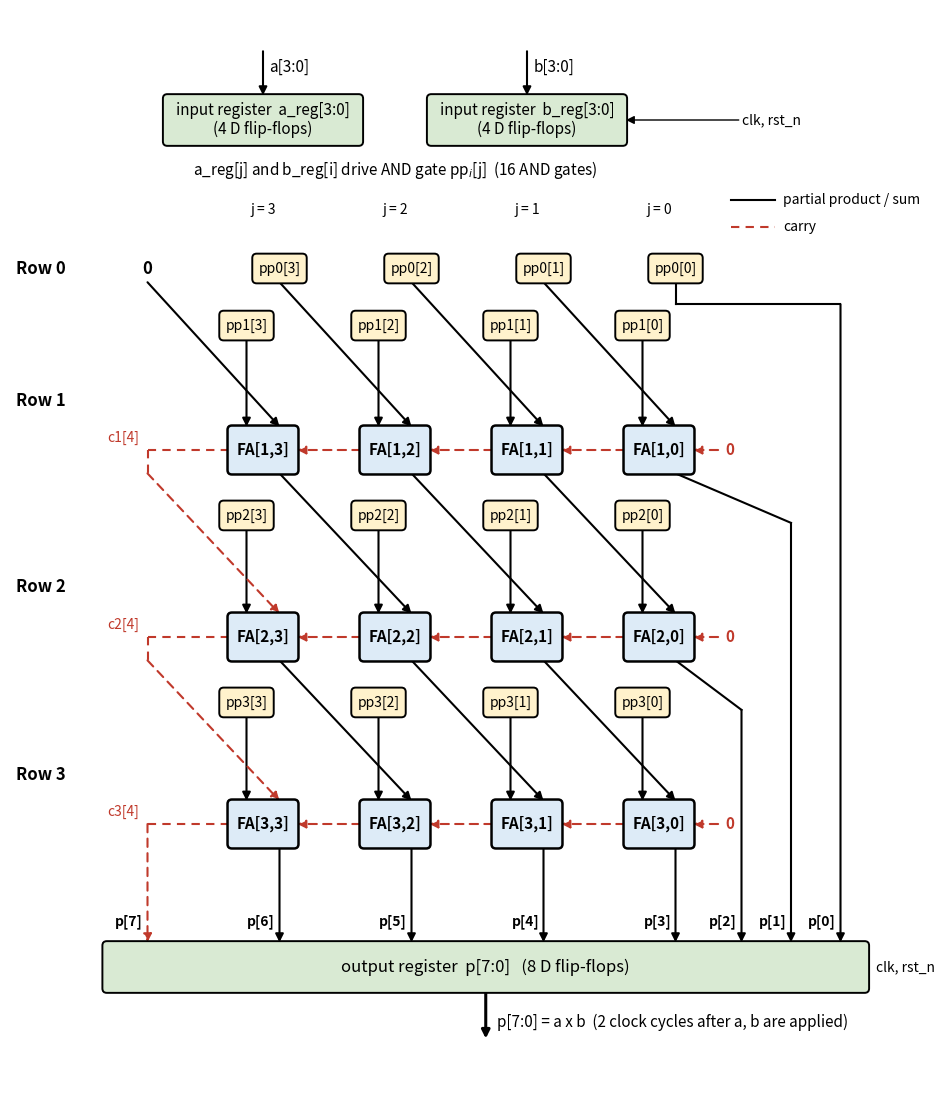

Source code (Python):
#!/usr/bin/env python3
"""Block diagram of mult_array (rtl/mult_array.v) as a square grid, black and white.

Columns j = 3..0 run left to right, rows 0..3 top to bottom. Connections (Section 2):
    pp_i[j] = a_reg[j] & b_reg[i]
    r0 = {0, pp0[3], pp0[2], pp0[1]},   r_i = {c_i[4], s_i[3], s_i[2], s_i[1]}
    FA[i,j]: a = pp_i[j], b = r_(i-1)[j], cin = c_i[j] (c_i[0] = 0) -> s_i[j], c_i[j+1]
    p[0] = pp0[0], p[i] = s_i[0], p[7:4] = {c3[4], s3[3], s3[2], s3[1]}

Usage: python3 draw_block_diagram.py   ->  block_diagram.png
"""

import matplotlib

matplotlib.use("Agg")
import matplotlib.pyplot as plt
from matplotlib.patches import FancyArrowPatch, FancyBboxPatch, Rectangle

W = 2.4                                # column pitch
FA_W, FA_H = 1.25, 0.85
AND_W, AND_H = 0.95, 0.5
Y_REG = 4.4                            # input registers
Y_AND0 = 1.7                           # row 0 AND gates
Y_FA = {1: -1.6, 2: -5.0, 3: -8.4}     # full-adder rows
Y_OUT = -11.0                          # output register
LANE = {2: 1.5, 1: 2.4, 0: 3.3}        # right-hand lanes for p[2], p[1], p[0] (offset from column 0)
REG_FILL = "#D9EAD3"      # registers: light green
AND_FILL = "#FFF2CC"      # AND gates: light yellow
FA_FILL = "#DDEBF7"       # full adders: light blue
CARRY = "#C0392B"         # carry wires: red


def X(j):
    """Centre x of column j (j = 4 is the carry column on the left)."""
    return (4 - j) * W


fig, ax = plt.subplots(figsize=(12, 14))
ax.set_aspect("equal")
ax.axis("off")
ax.set_xlim(-2.2, X(0) + 4.4)
ax.set_ylim(Y_OUT - 2.2, Y_REG + 2.0)


def arrow(p0, p1, dashed=False, lw=1.5):
    ax.add_patch(FancyArrowPatch(p0, p1, arrowstyle="-|>", mutation_scale=12, lw=lw, color=CARRY if dashed else "black",
                                 linestyle=(0, (4, 3)) if dashed else "-", shrinkA=0, shrinkB=0, zorder=2))


def path(points, dashed=False):
    for a, b in zip(points[:-2], points[1:-1]):
        ax.plot(*zip(a, b), color=CARRY if dashed else "black", lw=1.5, linestyle=(0, (4, 3)) if dashed else "-", zorder=2)
    arrow(points[-2], points[-1], dashed)


def box(xc, yc, w, h, text, fill="white", lw=1.4, size=11, bold=False):
    ax.add_patch(FancyBboxPatch((xc - w / 2, yc - h / 2), w, h, boxstyle="round,pad=0.02,rounding_size=0.08",
                                fc=fill, ec="black", lw=lw, zorder=3))
    ax.text(xc, yc, text, ha="center", va="center", fontsize=size, zorder=4,
            fontweight="bold" if bold else "normal")


def and_gate(xc, yc, i, j):
    box(xc, yc, AND_W, AND_H, f"pp{i}[{j}]", fill=AND_FILL, size=10)
    return xc, yc - AND_H / 2


# ------------------------------------------------------------- input registers
for label, xc in (("a_reg[3:0]", X(3)), ("b_reg[3:0]", X(1))):
    box(xc, Y_REG, 3.6, 0.9, f"input register  {label}\n(4 D flip-flops)", fill=REG_FILL, size=11)
    arrow((xc, Y_REG + 1.25), (xc, Y_REG + 0.45))
    ax.text(xc + 0.12, Y_REG + 0.95, label.split("_")[0] + "[3:0]", fontsize=11, va="center")
ax.text((X(3) + X(1)) / 2, Y_REG - 1.0,
        "a_reg[j] and b_reg[i] drive AND gate pp$_i$[j]  (16 AND gates)", ha="center", fontsize=11, style="italic")
ax.text(X(0) + 1.5, Y_REG, "clk, rst_n", fontsize=10, va="center")
arrow((X(0) + 1.45, Y_REG), (X(1) + 1.8, Y_REG), lw=1.0)

# ------------------------------------------------------------- column headings and row labels
for j in range(4):
    ax.text(X(j), Y_AND0 + 1.0, f"j = {j}", ha="center", fontsize=10)
ax.text(-2.1, Y_AND0, "Row 0", fontsize=12, fontweight="bold", va="center")
for i in (1, 2, 3):
    ax.text(-2.1, Y_FA[i] + 0.9, f"Row {i}", fontsize=12, fontweight="bold", va="center")

# ------------------------------------------------------------- row 0: AND gates only
src = {}                                   # (row, j) -> bottom point of r_(row-1)[j]
carry_in = set()                           # inputs fed by a carry (drawn dashed)
for j in range(4):
    out = and_gate(X(j) + 0.3, Y_AND0, 0, j)
    if j >= 1:
        src[(1, j - 1)] = out              # r0[j-1] = pp0[j]
    else:
        lane = X(0) + LANE[0]              # p[0] = pp0[0]
        path([out, (out[0], out[1] - 0.4), (lane, out[1] - 0.4), (lane, Y_OUT + 0.45)])
ax.text(X(4) + 0.3, Y_AND0, "0", ha="center", va="center", fontsize=12, fontweight="bold")
src[(1, 3)] = (X(4) + 0.3, Y_AND0 - 0.25)   # r0[3] = 0

# ------------------------------------------------------------- rows 1..3
for i in (1, 2, 3):
    yf = Y_FA[i]
    top, bot = yf + FA_H / 2, yf - FA_H / 2
    prev_bot = src[(i, 0)][1]
    y_and = prev_bot - 0.3 * (prev_bot - top)
    for j in range(4):
        x = X(j)
        g = and_gate(x - 0.3, y_and, i, j)
        arrow(g, (x - 0.3, top))                       # a = pp_i[j]
        arrow(src.pop((i, j)), (x + 0.3, top), dashed=(i, j) in carry_in)   # b = r_(i-1)[j]  (diagonal)
        box(x, yf, FA_W, FA_H, f"FA[{i},{j}]", fill=FA_FILL, lw=1.8, size=11, bold=True)
        if j == 0:                                     # c_i[0] = 0
            arrow((x + FA_W / 2 + 0.45, yf), (x + FA_W / 2, yf), dashed=True)
            ax.text(x + FA_W / 2 + 0.58, yf, "0", va="center", fontsize=11, fontweight="bold", color=CARRY)
        if j < 3:                                      # c_i[j+1] to the left
            arrow((x - FA_W / 2, yf), (X(j + 1) + FA_W / 2, yf), dashed=True)
        s = (x + 0.3, bot)                             # sum s_i[j]
        if i == 3:
            arrow(s, (s[0], Y_OUT + 0.45))             # p[3..6]
        elif j == 0:
            lane = X(0) + LANE[i]                      # p[i] = s_i[0]
            path([s, (lane, bot - 0.9), (lane, Y_OUT + 0.45)])
        else:
            src[(i + 1, j - 1)] = s                    # r_i[j-1] = s_i[j]
    # final carry c_i[4]: left into the carry column, then down
    cx = X(4) + 0.3
    if i < 3:
        for a, b in (((X(3) - FA_W / 2, yf), (cx, yf)), ((cx, yf), (cx, bot))):
            ax.plot(*zip(a, b), color=CARRY, lw=1.5, linestyle=(0, (4, 3)), zorder=2)
        src[(i + 1, 3)] = (cx, bot)                    # r_i[3] = c_i[4]
        carry_in.add((i + 1, 3))
        ax.text(cx - 0.15, yf + 0.15, f"c{i}[4]", ha="right", fontsize=10, color=CARRY)
    else:
        path([(X(3) - FA_W / 2, yf), (cx, yf), (cx, Y_OUT + 0.45)], dashed=True)
        ax.text(cx - 0.15, yf + 0.15, "c3[4]", ha="right", fontsize=10, color=CARRY)
assert not src, f"unconnected: {src}"

# ------------------------------------------------------------- output register
x0, x1 = X(4) - 0.5, X(0) + LANE[0] + 0.5
box((x0 + x1) / 2, Y_OUT, x1 - x0, 0.9, "output register  p[7:0]   (8 D flip-flops)", fill=REG_FILL, size=12)
lanes = {7: X(4) + 0.3, 6: X(3) + 0.3, 5: X(2) + 0.3, 4: X(1) + 0.3, 3: X(0) + 0.3,
         2: X(0) + LANE[2], 1: X(0) + LANE[1], 0: X(0) + LANE[0]}
for k, xl in lanes.items():
    ax.text(xl - 0.08, Y_OUT + 0.75, f"p[{k}]", ha="right", fontsize=10, fontweight="bold")
arrow(((x0 + x1) / 2, Y_OUT - 0.45), ((x0 + x1) / 2, Y_OUT - 1.3), lw=2.2)
ax.text((x0 + x1) / 2 + 0.2, Y_OUT - 1.0, "p[7:0] = a x b  (2 clock cycles after a, b are applied)",
        fontsize=11, va="center")
ax.text(x1 + 0.15, Y_OUT, "clk, rst_n", fontsize=10, va="center")

# ------------------------------------------------------------- legend
lx, ly = X(0) + 1.3, Y_AND0 + 1.25
ax.plot([lx, lx + 0.8], [ly, ly], color="black", lw=1.5)
ax.text(lx + 0.95, ly, "partial product / sum", va="center", fontsize=10)
ax.plot([lx, lx + 0.8], [ly - 0.5, ly - 0.5], color=CARRY, lw=1.5, linestyle=(0, (4, 3)))
ax.text(lx + 0.95, ly - 0.5, "carry", va="center", fontsize=10)

fig.savefig("block_diagram.png", dpi=170, bbox_inches="tight", facecolor="white")
print("wrote block_diagram.png")
